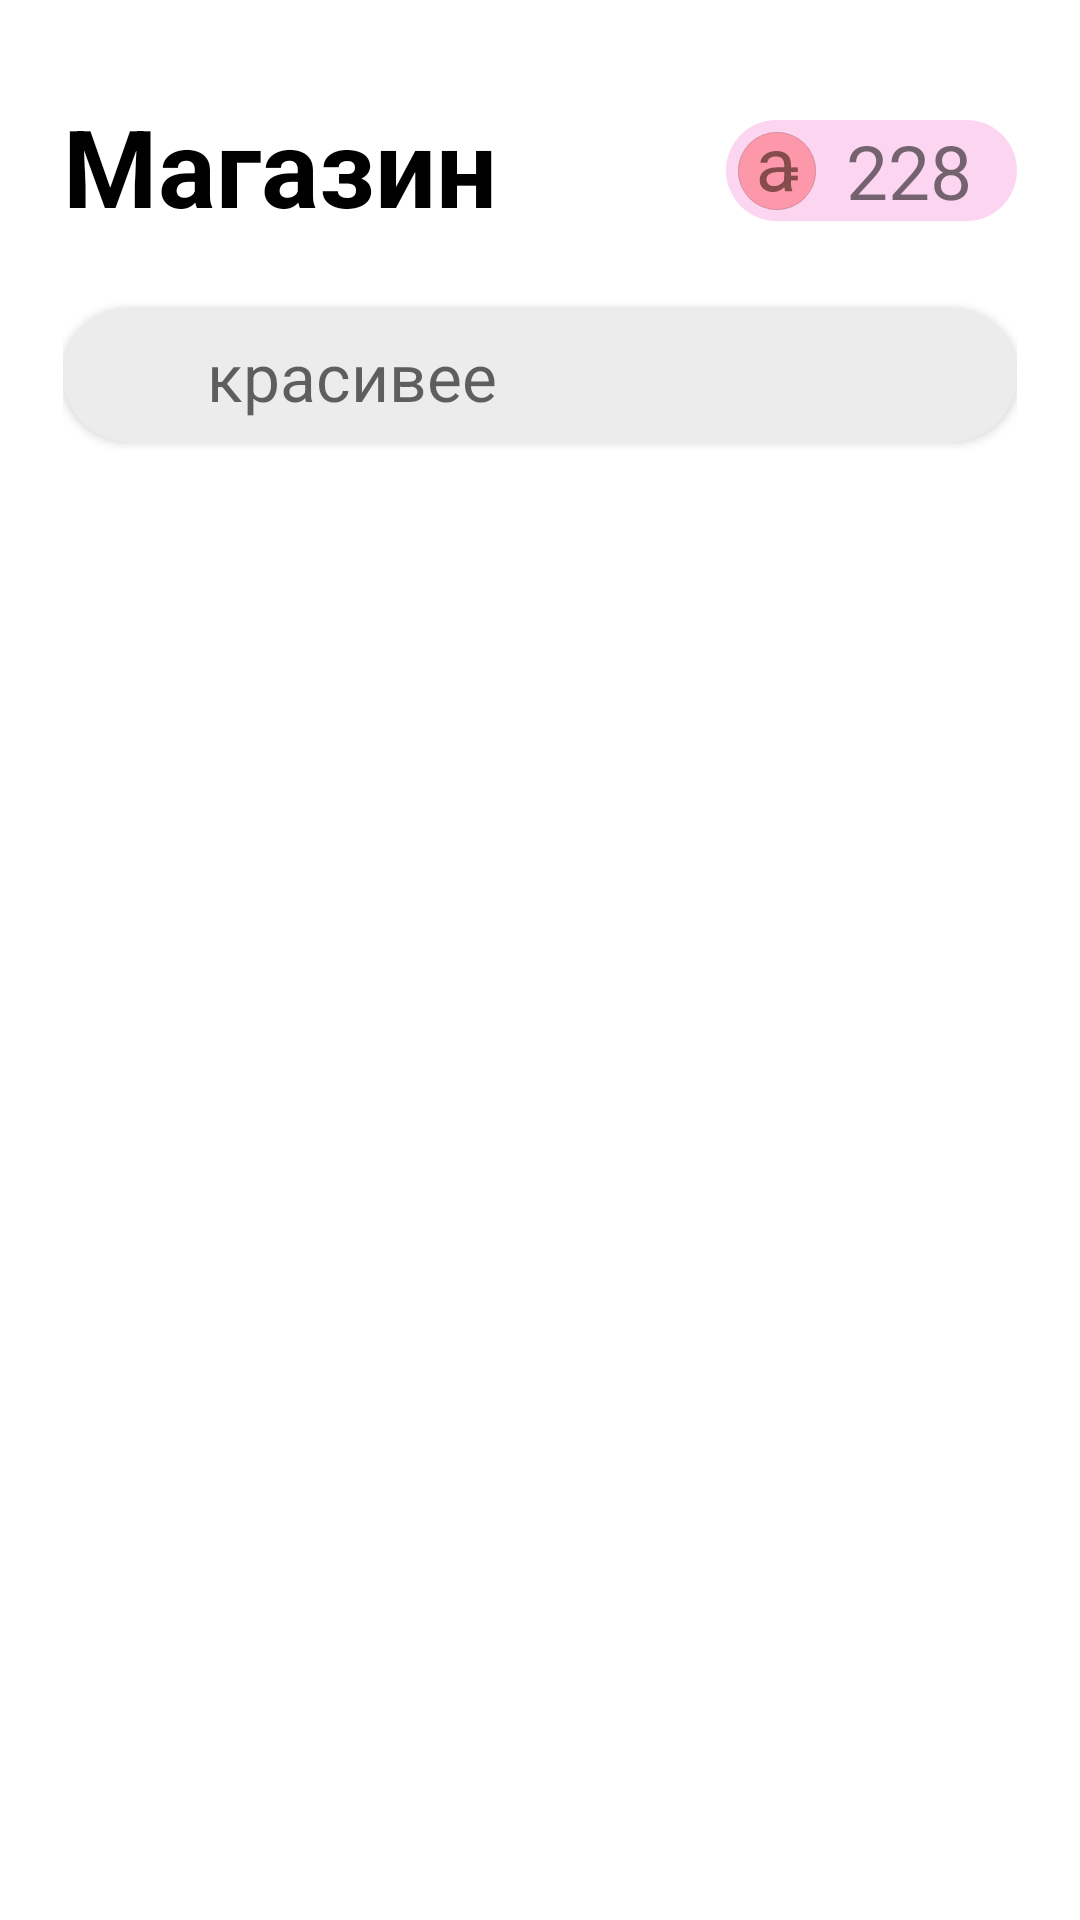

Write the Android layout XML for this screen, with the resource values it uses.
<!-- AndroidManifest.xml: application theme Theme.Orthoepy -->
<!-- res/layout/fragment_store.xml -->
<?xml version="1.0" encoding="utf-8"?>
<androidx.constraintlayout.widget.ConstraintLayout xmlns:android="http://schemas.android.com/apk/res/android"
    xmlns:app="http://schemas.android.com/apk/res-auto"
    xmlns:tools="http://schemas.android.com/tools"
    android:layout_width="match_parent"
    android:layout_height="match_parent"
    android:padding="21dp"
    tools:context=".fragmentcode.store.StoreFragment">

    <androidx.appcompat.widget.AppCompatTextView
        android:id="@+id/store_tab_title"
        android:layout_width="wrap_content"
        android:layout_height="wrap_content"
        android:paddingTop="10sp"
        android:paddingBottom="23sp"
        android:text="@string/storeTabTitle"

        android:textColor="@color/black"
        android:textSize="36sp"
        android:textStyle="bold"
        app:layout_constraintBottom_toTopOf="@+id/store_search_ortho"
        app:layout_constraintStart_toStartOf="parent"
        app:layout_constraintTop_toTopOf="parent" />


    <include
        android:id="@+id/available_letters"
        layout="@layout/currency_counter"
        android:layout_width="wrap_content"
        android:layout_height="wrap_content"
        app:layout_constraintBottom_toBottomOf="@id/store_tab_title"
        app:layout_constraintEnd_toEndOf="parent"
        app:layout_constraintTop_toTopOf="@id/store_tab_title"
        app:layout_constraintVertical_bias="0.4" />

    <include
        android:id="@+id/store_search_ortho"
        layout="@layout/search_ortho"
        android:layout_width="match_parent"
        android:layout_height="45dp"
        app:layout_constraintEnd_toEndOf="parent"
        app:layout_constraintStart_toStartOf="parent"
        app:layout_constraintTop_toBottomOf="@id/store_tab_title" />

    <androidx.recyclerview.widget.RecyclerView
        android:id="@+id/store_recycler"
        android:layout_width="0dp"
        android:layout_height="0dp"
        android:layout_marginTop="10dp"
        android:paddingTop="5dp"
        android:splitMotionEvents="false"
        app:layout_constraintBottom_toBottomOf="parent"
        app:layout_constraintEnd_toEndOf="parent"
        app:layout_constraintStart_toStartOf="parent"
        app:layout_constraintTop_toBottomOf="@+id/store_search_ortho"
        tools:listitem="@layout/word_item" />

    <ImageButton
        android:visibility="gone"
        android:id="@+id/addButton"
        android:layout_width="0dp"
        android:layout_height="45dp"
        android:layout_marginHorizontal="10dp"
        android:layout_marginBottom="20dp"
        android:background="@drawable/ovalbutton"
        android:backgroundTint="#D1D0D0"
        android:contentDescription="@string/it_s_a_button_to_add_words"
        android:src="@drawable/ic_add"
        android:translationZ="10dp"
        app:layout_constraintBottom_toBottomOf="parent"
        app:layout_constraintEnd_toEndOf="parent"
        app:layout_constraintStart_toStartOf="parent"
        app:maxImageSize="54dp" />

</androidx.constraintlayout.widget.ConstraintLayout>
<!-- res/layout/currency_counter.xml (included above) -->
<?xml version="1.0" encoding="utf-8"?>
<androidx.cardview.widget.CardView
    xmlns:android="http://schemas.android.com/apk/res/android"
    xmlns:app="http://schemas.android.com/apk/res-auto"
    xmlns:tools="http://schemas.android.com/tools"
    android:id="@+id/currency_cv"
    android:layout_width="wrap_content"
    android:layout_height="wrap_content"
    app:cardBackgroundColor="#33EF34BB"
    android:outlineProvider="none"
    app:cardCornerRadius="30dp"
    app:layout_constraintStart_toStartOf="parent"
    app:layout_constraintTop_toTopOf="parent"
    android:animateLayoutChanges="true"
    >
    <androidx.appcompat.widget.LinearLayoutCompat

        android:layout_width="match_parent"
        android:layout_height="match_parent"
        android:orientation="horizontal"
        android:paddingEnd="15dp">

        <androidx.appcompat.widget.AppCompatImageView
            android:layout_width="30dp"
            android:layout_height="30dp"
            android:src="@drawable/ic_currency"
            android:layout_marginEnd="10dp"
            android:paddingTop="4dp"
            android:paddingStart="4dp"
            android:tint="#33FC3B3B"/>

        <TextView
            android:id="@+id/available_letters_counter"
            android:layout_width="wrap_content"
            android:layout_height="wrap_content"
            android:text="228"
            android:layout_gravity="start"
            android:textSize="25sp"
            />



    </androidx.appcompat.widget.LinearLayoutCompat>

</androidx.cardview.widget.CardView>
<!-- res/layout/search_ortho.xml (included above) -->
<?xml version="1.0" encoding="utf-8"?>
<androidx.cardview.widget.CardView xmlns:android="http://schemas.android.com/apk/res/android"
    android:focusable="true"
    android:focusableInTouchMode="true"
    xmlns:app="http://schemas.android.com/apk/res-auto"
    xmlns:tools="http://schemas.android.com/tools"
    android:id="@+id/search_ortho"
    android:layout_width="match_parent"
    android:layout_height="45dp"
    android:layout_marginTop="10dp"
    android:backgroundTint="#ECECEC"
    android:isScrollContainer="false"
    app:cardCornerRadius="22dp">

    <androidx.constraintlayout.widget.ConstraintLayout
        android:layout_width="match_parent"
        android:layout_height="match_parent">


        <androidx.appcompat.widget.AppCompatImageView
            android:id="@+id/lookingGlass"
            android:layout_width="36dp"
            android:layout_height="36dp"
            android:layout_marginStart="8dp"
            app:layout_constraintBottom_toBottomOf="parent"
            app:layout_constraintStart_toStartOf="parent"
            app:layout_constraintTop_toTopOf="parent"
            app:layout_constraintVertical_bias="0.571"
            app:srcCompat="@drawable/ic_search_24"
            app:tint="@color/gray_dark" />

        <androidx.appcompat.widget.AppCompatEditText
            android:id="@+id/search_bar"
            android:layout_width="0dp"
            android:layout_height="wrap_content"
            android:layout_marginStart="4dp"
            android:background="@android:color/transparent"
            android:focusable="true"
            android:hint="@string/prompt_to_enter_word"
            android:inputType="text"
            android:selectAllOnFocus="false"
            android:singleLine="true"
            android:textSize="22sp"
            app:layout_constraintBottom_toBottomOf="@id/lookingGlass"
            app:layout_constraintEnd_toEndOf="parent"
            app:layout_constraintStart_toEndOf="@+id/lookingGlass"
            app:layout_constraintTop_toTopOf="@id/lookingGlass" />

    </androidx.constraintlayout.widget.ConstraintLayout>
</androidx.cardview.widget.CardView>
<!-- res/layout/word_item.xml (included above) -->
<androidx.cardview.widget.CardView xmlns:android="http://schemas.android.com/apk/res/android"
    xmlns:app="http://schemas.android.com/apk/res-auto"
    xmlns:tools="http://schemas.android.com/tools"
    android:id="@+id/word_item_cv"
    android:layout_width="match_parent"
    android:layout_height="45dp"
    android:layout_marginBottom="10dp"
    android:backgroundTint="#ECECEC"
    android:isScrollContainer="false"
    android:background="?android:attr/selectableItemBackground"
    app:cardCornerRadius="22dp">

    <androidx.constraintlayout.widget.ConstraintLayout
        android:layout_width="match_parent"
        android:layout_height="match_parent">

        <TextView
            android:id="@+id/word_in_list"
            android:layout_width="wrap_content"
            android:layout_height="wrap_content"
            android:layout_gravity="center_vertical"
            android:layout_marginStart="16dp"
            android:text="красивейший"
            android:textColor="#868686"
            android:textSize="22sp"
            app:layout_constraintBottom_toBottomOf="parent"
            app:layout_constraintStart_toEndOf="@+id/marker"
            app:layout_constraintTop_toTopOf="parent"
            app:layout_constraintVertical_bias="0.44" />

        <androidx.cardview.widget.CardView
            android:id="@+id/marker"
            android:layout_width="30dp"
            android:layout_height="30dp"
            android:layout_marginStart="16dp"
            android:backgroundTint="#FF6363"
            app:cardCornerRadius="22dp"
            app:layout_constraintBottom_toBottomOf="parent"
            app:layout_constraintStart_toStartOf="parent"
            app:layout_constraintTop_toTopOf="parent" />

        <CheckBox
            android:id="@+id/checkbox"
            android:layout_width="46dp"
            android:layout_height="match_parent"
            android:gravity="center_vertical"
            android:paddingEnd="20dp"
            app:layout_constraintBottom_toBottomOf="parent"
            app:layout_constraintEnd_toEndOf="parent"
            app:layout_constraintHorizontal_bias="1.0"
            app:layout_constraintStart_toEndOf="@+id/word_in_list"
            app:layout_constraintTop_toTopOf="parent"
            app:layout_constraintVertical_bias="0.0" />
    </androidx.constraintlayout.widget.ConstraintLayout>
</androidx.cardview.widget.CardView>
<!-- resources referenced by this layout -->
<resources>
  <color name="black">#FF000000</color>
  <color name="gray_dark">#9A9696</color>
  <!-- drawable ic_add (drawable) -->
  <vector xmlns:android="http://schemas.android.com/apk/res/android"
      android:width="24dp"
      android:height="24dp"
      android:viewportWidth="24"
      android:viewportHeight="24"
      android:tint="@color/gray_dark">
    <path
        android:fillColor="?android:attr/tint"
        android:pathData="M19,13h-6v6h-2v-6H5v-2h6V5h2v6h6v2z"/>
  </vector>
  <!-- drawable ic_currency: vector/xml drawable (drawable, 2444 chars, omitted) -->
  <!-- drawable ovalbutton (drawable) -->
  <?xml version="1.0" encoding="utf-8"?>
  <shape xmlns:android="http://schemas.android.com/apk/res/android"
      android:shape="rectangle">
      <solid android:color="#636363"/>
      <corners android:radius="25dp"/>
  
  </shape>
  <string name="it_s_a_button_to_add_words">It\'s a button to add words.</string>
  <string name="prompt_to_enter_word">красивее</string>
  <string name="storeTabTitle">Магазин</string>
  <style name="Theme.Orthoepy" parent="Theme.MaterialComponents.DayNight.NoActionBar">
          
          <item name="colorPrimary">@color/purple_500</item>
          <item name="colorPrimaryVariant">@color/purple_700</item>
          <item name="colorOnPrimary">@color/white</item>
          
          <item name="colorSecondary">@color/teal_200</item>
          <item name="colorSecondaryVariant">@color/teal_700</item>
          <item name="colorOnSecondary">@color/gray_dark</item>
          
          <item name="android:statusBarColor" tools:targetApi="l">?attr/colorPrimaryVariant</item>
          
          <item name="android:tint">@color/gray_dark</item>
      </style>
  <color name="purple_500">#FF6200EE</color>
  <color name="purple_700">#FF3700B3</color>
  <color name="white">#FFFFFFFF</color>
  <color name="teal_200">#FF03DAC5</color>
  <color name="teal_700">#FF018786</color>
</resources>
